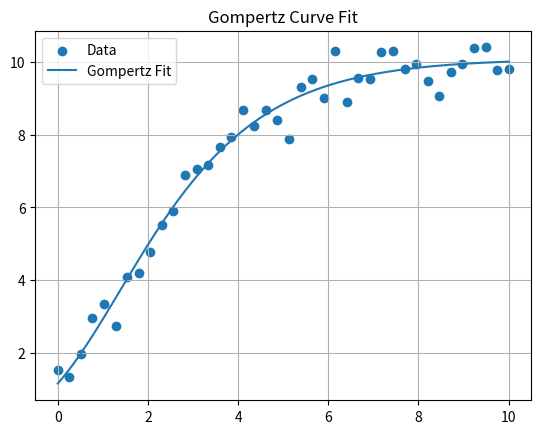
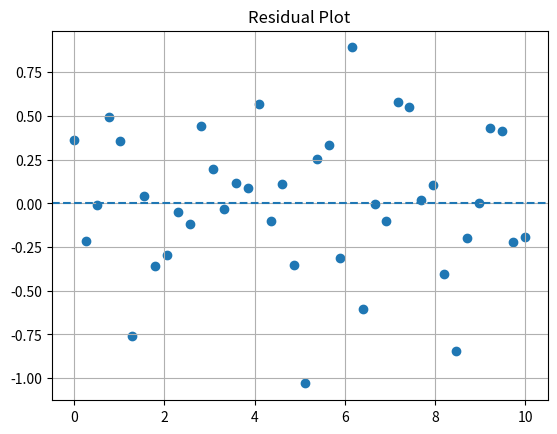

The matplotlib source for these figures, in order:
import numpy as np
import pandas as pd
import matplotlib.pyplot as plt
from scipy.optimize import curve_fit

# --- Data (demo random data) ---
np.random.seed(0)
x = np.linspace(0, 10, 40)
y = 10 * np.exp(-2.5 * np.exp(-0.6 * x)) + np.random.normal(0, 0.4, size=40)

# --- Gompertz model ---
def gompertz(x, A, B, C):
    return A * np.exp(-B * np.exp(-C * x))

# --- Fit curve ---
p0 = [max(y) * 1.05, 1, 0.5]  # initial guesses
popt, pcov = curve_fit(gompertz, x, y, p0=p0)

A, B, C = popt
y_pred = gompertz(x, *popt)

# --- Goodness of fit (R²) ---
ss_res = np.sum((y - y_pred) ** 2)
ss_tot = np.sum((y - np.mean(y)) ** 2)
r2 = 1 - (ss_res / ss_tot)

# --- Print parameters ---
df = pd.DataFrame({
    "param": ["A", "B", "C"],
    "estimate": popt,
    "std_err": np.sqrt(np.diag(pcov))
})

print(df)
print("R² =", r2)

# --- Plot Fit ---
plt.figure()
plt.scatter(x, y, label="Data")
x_s = np.linspace(x.min(), x.max(), 400)
plt.plot(x_s, gompertz(x_s, *popt), label="Gompertz Fit")
plt.legend()
plt.grid()
plt.title("Gompertz Curve Fit")
plt.show()

# --- Residual Plot ---
plt.figure()
plt.axhline(0, linestyle="--")
plt.scatter(x, y - y_pred)
plt.title("Residual Plot")
plt.grid()
plt.show()
